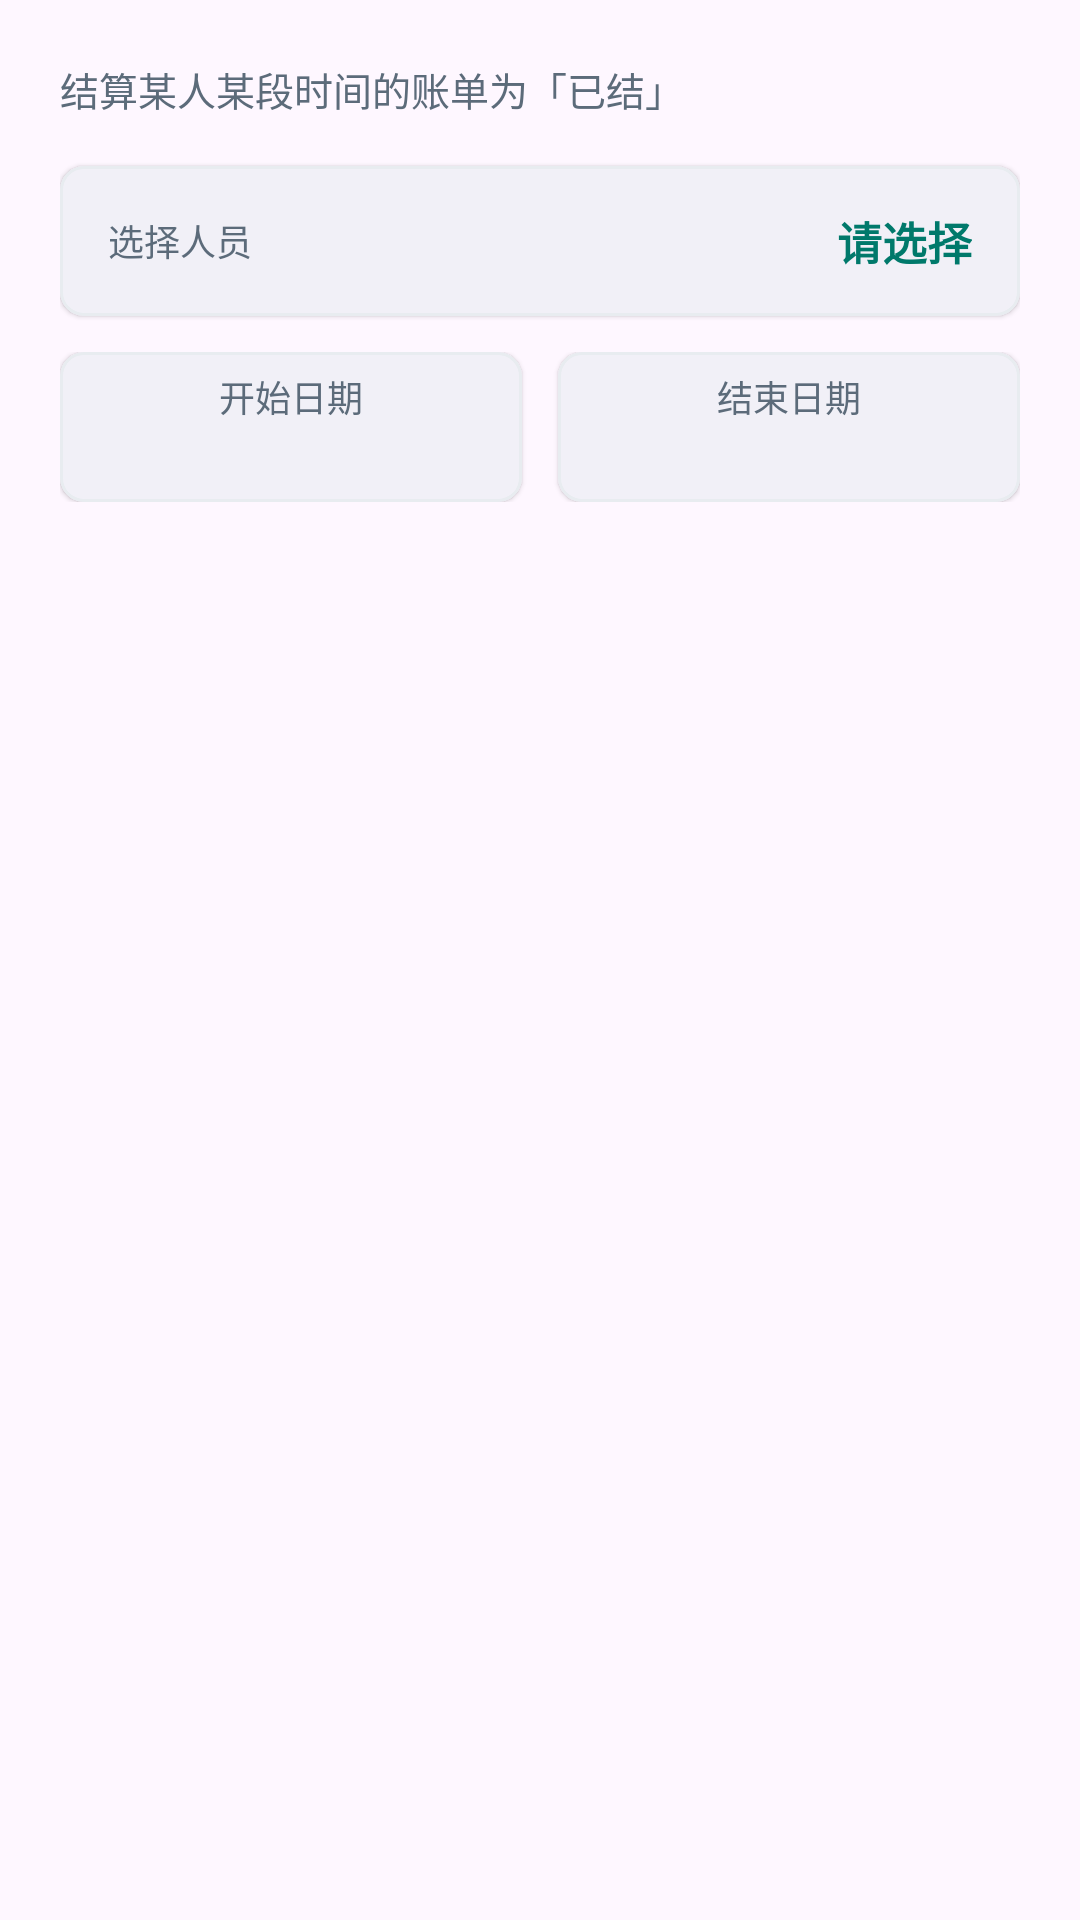

Here is an Android app screen rendered from its layout file. Give the layout XML and the strings, colors and styles it references.
<!-- AndroidManifest.xml: application theme Theme.MyBill -->
<!-- res/layout/dialog_settle_bill.xml -->
<?xml version="1.0" encoding="utf-8"?>
<LinearLayout xmlns:android="http://schemas.android.com/apk/res/android"
    xmlns:app="http://schemas.android.com/apk/res-auto"
    android:layout_width="match_parent"
    android:layout_height="wrap_content"
    android:orientation="vertical"
    android:padding="20dp">

    <TextView
        android:layout_width="wrap_content"
        android:layout_height="wrap_content"
        android:text="结算某人某段时间的账单为「已结」"
        android:textSize="13sp"
        android:textColor="@color/text_secondary"
        android:layout_marginBottom="16dp" />

    
    <com.google.android.material.card.MaterialCardView
        android:id="@+id/card_settle_person"
        android:layout_width="match_parent"
        android:layout_height="50dp"
        android:layout_marginBottom="12dp"
        android:clickable="true"
        android:focusable="true"
        app:cardCornerRadius="8dp"
        app:cardElevation="1dp"
        app:strokeWidth="1dp"
        app:strokeColor="@color/chip_normal_bg">

        <LinearLayout
            android:layout_width="match_parent"
            android:layout_height="match_parent"
            android:gravity="center_vertical"
            android:orientation="horizontal"
            android:paddingHorizontal="16dp">

            <TextView
                android:layout_width="0dp"
                android:layout_height="wrap_content"
                android:layout_weight="1"
                android:text="选择人员"
                android:textSize="12sp"
                android:textColor="@color/text_secondary"
                android:layout_marginEnd="8dp" />

            <TextView
                android:id="@+id/tv_settle_person"
                android:layout_width="wrap_content"
                android:layout_height="wrap_content"
                android:text="请选择"
                android:textSize="15sp"
                android:textColor="@color/primary_teal"
                android:textStyle="bold" />
        </LinearLayout>

    </com.google.android.material.card.MaterialCardView>

    
    <LinearLayout
        android:layout_width="match_parent"
        android:layout_height="wrap_content"
        android:orientation="horizontal"
        android:layout_marginBottom="12dp">

        <com.google.android.material.card.MaterialCardView
            android:id="@+id/card_settle_start"
            android:layout_width="0dp"
            android:layout_height="50dp"
            android:layout_weight="1"
            android:layout_marginEnd="6dp"
            android:clickable="true"
            android:focusable="true"
            app:cardCornerRadius="8dp"
            app:cardElevation="1dp"
            app:strokeWidth="1dp"
            app:strokeColor="@color/chip_normal_bg">

            <LinearLayout
                android:layout_width="match_parent"
                android:layout_height="match_parent"
                android:gravity="center"
                android:orientation="vertical">

                <TextView
                    android:layout_width="wrap_content"
                    android:layout_height="wrap_content"
                    android:text="开始日期"
                    android:textSize="12sp"
                    android:textColor="@color/text_secondary" />

                <TextView
                    android:id="@+id/tv_settle_start"
                    android:layout_width="wrap_content"
                    android:layout_height="wrap_content"
                    android:textSize="15sp"
                    android:textColor="@color/black" />
            </LinearLayout>

        </com.google.android.material.card.MaterialCardView>

        <com.google.android.material.card.MaterialCardView
            android:id="@+id/card_settle_end"
            android:layout_width="0dp"
            android:layout_height="50dp"
            android:layout_weight="1"
            android:layout_marginStart="6dp"
            android:clickable="true"
            android:focusable="true"
            app:cardCornerRadius="8dp"
            app:cardElevation="1dp"
            app:strokeWidth="1dp"
            app:strokeColor="@color/chip_normal_bg">

            <LinearLayout
                android:layout_width="match_parent"
                android:layout_height="match_parent"
                android:gravity="center"
                android:orientation="vertical">

                <TextView
                    android:layout_width="wrap_content"
                    android:layout_height="wrap_content"
                    android:text="结束日期"
                    android:textSize="12sp"
                    android:textColor="@color/text_secondary" />

                <TextView
                    android:id="@+id/tv_settle_end"
                    android:layout_width="wrap_content"
                    android:layout_height="wrap_content"
                    android:textSize="15sp"
                    android:textColor="@color/black" />
            </LinearLayout>

        </com.google.android.material.card.MaterialCardView>
    </LinearLayout>

    
    <TextView
        android:id="@+id/tv_settle_preview"
        android:layout_width="match_parent"
        android:layout_height="wrap_content"
        android:gravity="center"
        android:textSize="15sp"
        android:textColor="@color/primary_teal"
        android:padding="12dp"
        android:background="@drawable/popup_background"
        android:visibility="invisible" />

</LinearLayout>
<!-- resources referenced by this layout -->
<resources>
  <color name="black">#FF000000</color>
  <color name="chip_normal_bg">#E8ECF0</color>
  <color name="primary_teal">#00796B</color>
  <color name="text_secondary">#5C6B7A</color>
  <style name="Theme.MyBill" parent="Base.Theme.MyBill" />
  <style name="Base.Theme.MyBill" parent="Theme.Material3.DayNight.NoActionBar">
          
          <item name="colorPrimary">@color/primary_teal</item>
          <item name="colorOnPrimary">@color/white</item>
          <item name="android:windowContentTransitions">true</item>
      </style>
  <color name="white">#FFFFFFFF</color>
</resources>
